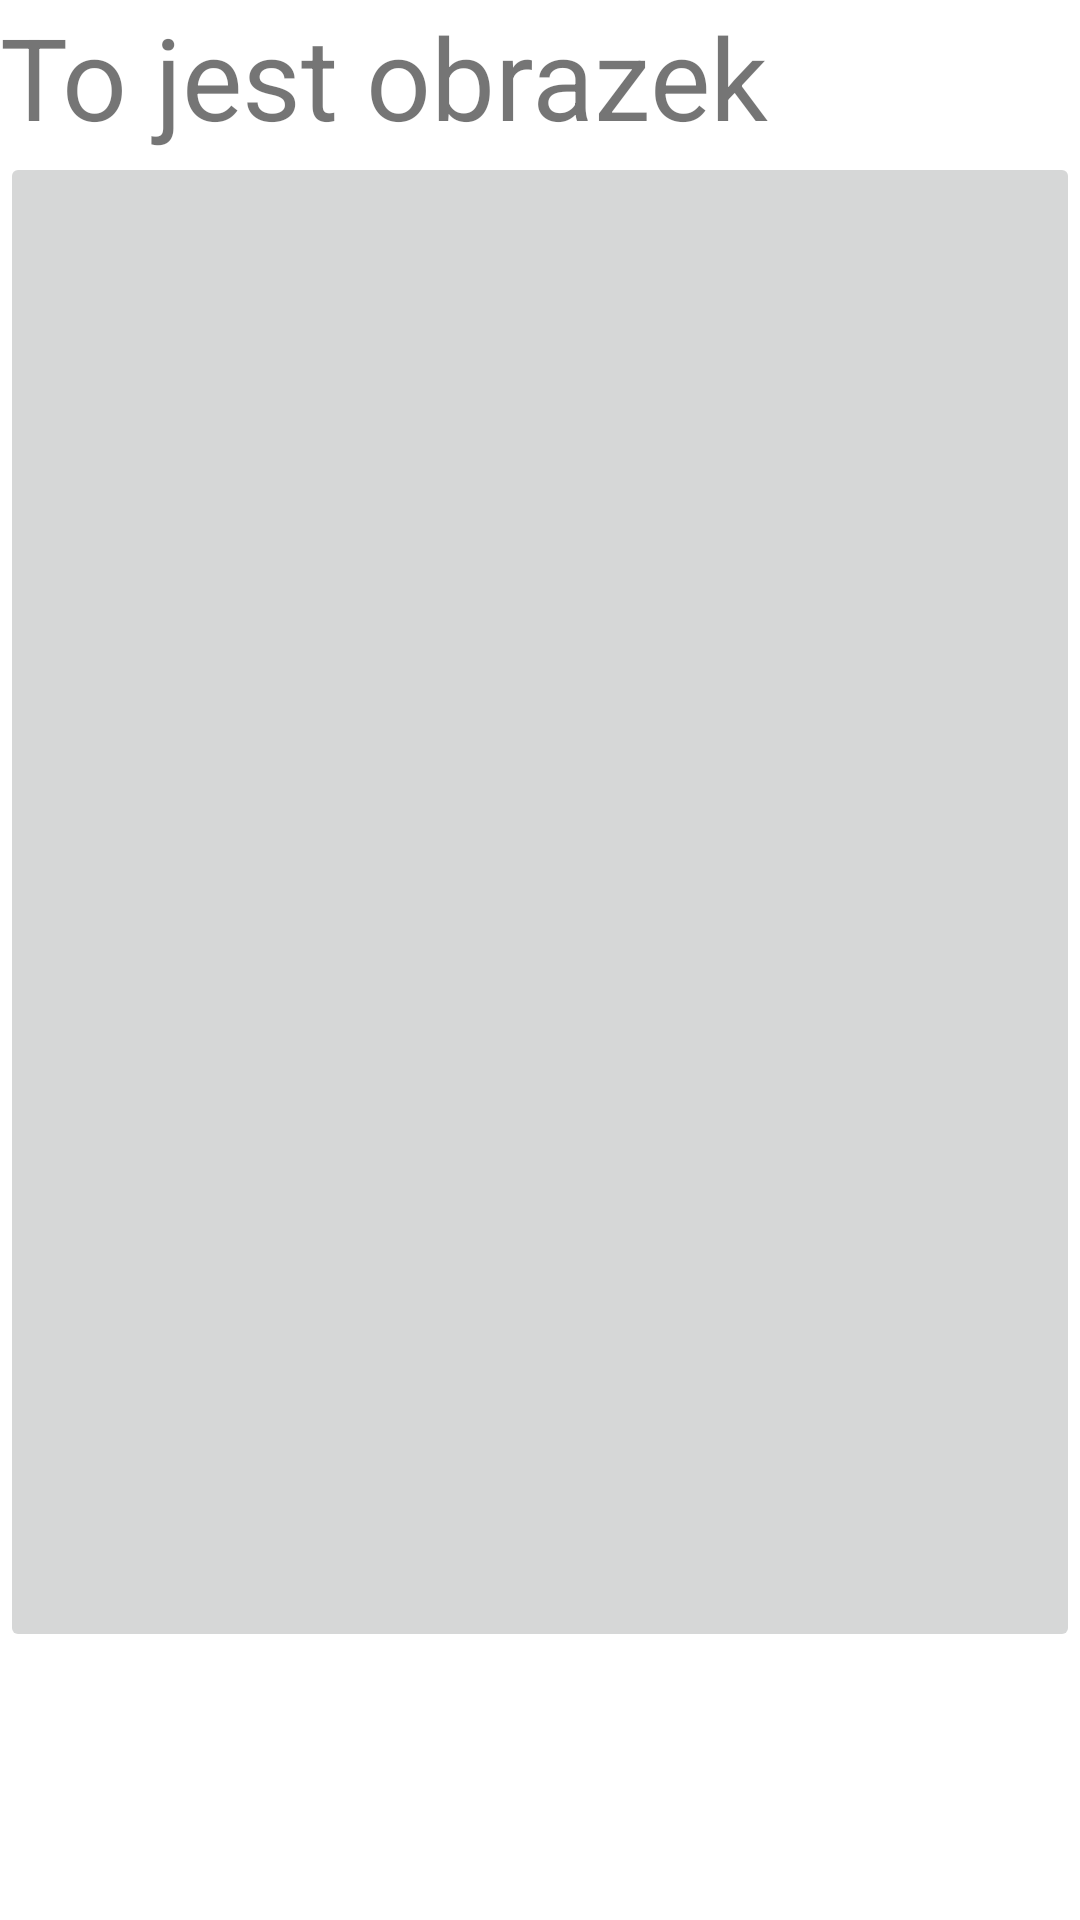

This screen was rendered from an Android layout file. Write that file and the resources it references.
<!-- AndroidManifest.xml: application theme Theme.KontrolkiPrezentacja -->
<!-- res/layout/activity_imagebutton.xml -->
<?xml version="1.0" encoding="utf-8"?>
<RelativeLayout xmlns:android="http://schemas.android.com/apk/res/android"
    xmlns:app="http://schemas.android.com/apk/res-auto"
    xmlns:tools="http://schemas.android.com/tools"
    android:layout_width="match_parent"
    android:layout_height="match_parent"
    tools:context=".ImagebuttonActivity">

    <TextView
        android:id="@+id/text"
        android:layout_width="match_parent"
        android:layout_height="wrap_content"
        android:text="To jest obrazek"
        android:textSize="38sp"/>

    <ImageButton
        android:id="@+id/klikObraz"
        android:layout_width="match_parent"
        android:layout_height="500dp"
        android:layout_below="@id/text"
        android:src="@drawable/klikobrazek"/>

</RelativeLayout>
<!-- resources referenced by this layout -->
<resources>
  <style name="Theme.KontrolkiPrezentacja" parent="Theme.MaterialComponents.DayNight.DarkActionBar">
          
          <item name="colorPrimary">@color/purple_500</item>
          <item name="colorPrimaryVariant">@color/purple_700</item>
          <item name="colorOnPrimary">@color/white</item>
          
          <item name="colorSecondary">@color/teal_200</item>
          <item name="colorSecondaryVariant">@color/teal_700</item>
          <item name="colorOnSecondary">@color/black</item>
          
          <item name="android:statusBarColor" tools:targetApi="l">?attr/colorPrimaryVariant</item>
          
      </style>
  <!-- not gathered from this repository: default colours our renderer supplied (Android Studio template values) -->
  <color name="purple_500">#FF6200EE</color>
  <color name="purple_700">#FF3700B3</color>
  <color name="teal_200">#FF03DAC5</color>
  <color name="teal_700">#FF018786</color>
  <color name="black">#FF000000</color>
  <color name="white">#FFFFFFFF</color>
</resources>
